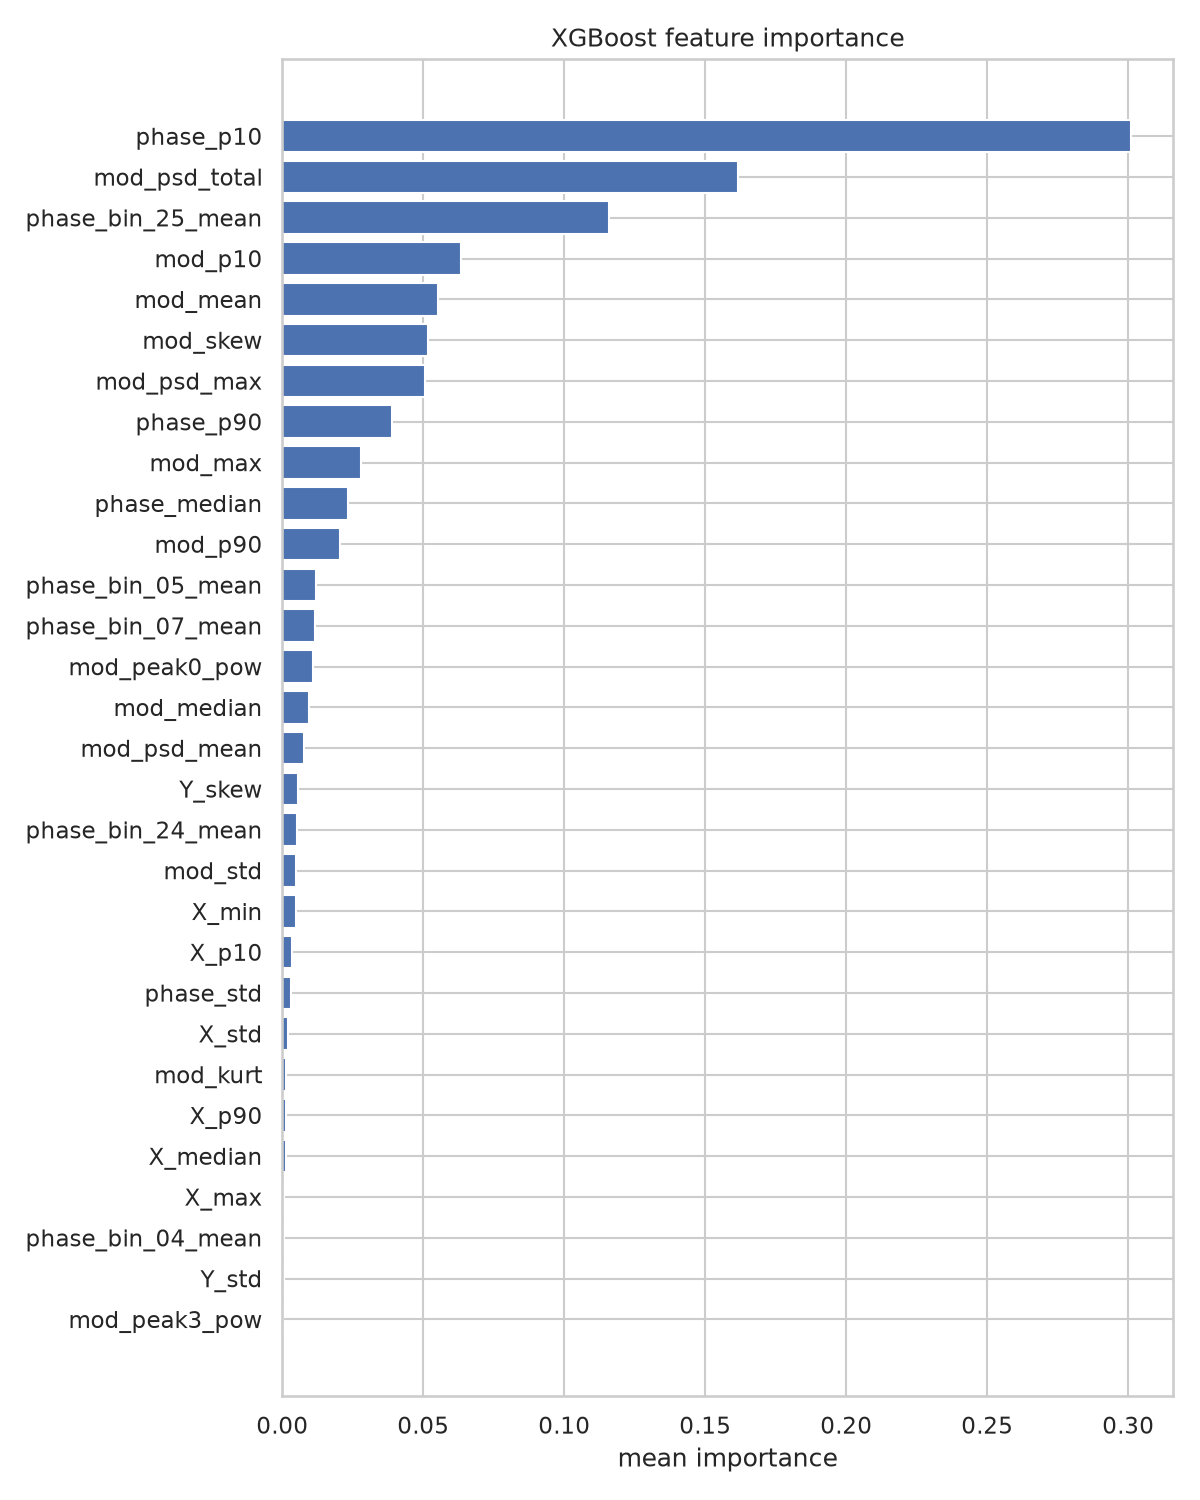

Source data for this figure (header and first rows):
feature, 13CO2, 12CO2, mean
phase_p10, 0.3008, 0.3008, 0.3008
mod_psd_total, 0.1617, 0.1617, 0.1617
phase_bin_25_mean, 0.1158, 0.1158, 0.1158
mod_p10, 0.06337, 0.06337, 0.06337
mod_mean, 0.05532, 0.05532, 0.05532
mod_skew, 0.05184, 0.05184, 0.05184
mod_psd_max, 0.05063, 0.05063, 0.05063
phase_p90, 0.03875, 0.03875, 0.03875
mod_max, 0.02776, 0.02776, 0.02776
phase_median, 0.02327, 0.02327, 0.02327
mod_p90, 0.02059, 0.02059, 0.02059
phase_bin_05_mean, 0.01178, 0.01178, 0.01178
phase_bin_07_mean, 0.01154, 0.01154, 0.01154
mod_peak0_pow, 0.01097, 0.01097, 0.01097
mod_median, 0.009541, 0.009541, 0.009541
mod_psd_mean, 0.007838, 0.007838, 0.007838
Y_skew, 0.005627, 0.005627, 0.005627
phase_bin_24_mean, 0.005062, 0.005062, 0.005062
mod_std, 0.004928, 0.004928, 0.004928
X_min, 0.004702, 0.004702, 0.004702
X_p10, 0.00336, 0.00336, 0.00336
phase_std, 0.003118, 0.003118, 0.003118
X_std, 0.001868, 0.001868, 0.001868
mod_kurt, 0.001383, 0.001383, 0.001383
X_p90, 0.001271, 0.001271, 0.001271
X_median, 0.001145, 0.001145, 0.001145
X_max, 0.0006991, 0.0006991, 0.0006991
phase_bin_04_mean, 0.0005506, 0.0005506, 0.0005506
Y_std, 0.0004641, 0.0004641, 0.0004641
mod_peak3_pow, 0.0004214, 0.0004214, 0.0004214
phase_bin_03_mean, 0.0004193, 0.0004193, 0.0004193
X_skew, 0.0004114, 0.0004114, 0.0004114
phase_bin_29_mean, 0.0003694, 0.0003694, 0.0003694
X_kurt, 0.0003505, 0.0003505, 0.0003505
phase_max, 0.000267, 0.000267, 0.000267
phase_bin_00_mean, 0.0002117, 0.0002117, 0.0002117
Y_p90, 0.0001192, 0.0001192, 0.0001192
phase_bin_01_mean, 0.0001182, 0.0001182, 0.0001182
Y_mean, 0.0001118, 0.0001118, 0.0001118
phase_min, 0.0001087, 0.0001087, 0.0001087
phase_bin_26_mean, 9.525535e-05, 9.525535e-05, 9.525535e-05
phase_bin_06_mean, 8.234001e-05, 8.234001e-05, 8.234001e-05
Y_max, 7.525205e-05, 7.525205e-05, 7.525205e-05
mod_peak1_pow, 7.218966e-05, 7.218966e-05, 7.218966e-05
Y_median, 7.135453e-05, 7.135453e-05, 7.135453e-05
Y_min, 5.999238e-05, 5.999238e-05, 5.999238e-05
mod_min, 5.93207e-05, 5.93207e-05, 5.93207e-05
phase_bin_09_mean, 5.8695645e-05, 5.8695645e-05, 5.8695645e-05
phase_bin_12_mean, 5.8014062e-05, 5.8014062e-05, 5.8014062e-05
phase_bin_30_mean, 5.6877136e-05, 5.6877136e-05, 5.6877136e-05
Y_p10, 5.2876887e-05, 5.2876887e-05, 5.2876887e-05
phase_bin_27_mean, 4.8851383e-05, 4.8851383e-05, 4.8851383e-05
Y_kurt, 4.478344e-05, 4.478344e-05, 4.478344e-05
phase_bin_14_mean, 3.896405e-05, 3.896405e-05, 3.896405e-05
phase_bin_21_mean, 3.7517228e-05, 3.7517228e-05, 3.7517228e-05
phase_bin_19_mean, 3.6719426e-05, 3.6719426e-05, 3.6719426e-05
phase_bin_10_mean, 3.4123404e-05, 3.4123404e-05, 3.4123404e-05
mod_peak2_pow, 2.7813074e-05, 2.7813074e-05, 2.7813074e-05
phase_bin_22_mean, 2.734703e-05, 2.734703e-05, 2.734703e-05
X_mean, 2.4800614e-05, 2.4800614e-05, 2.4800614e-05
... 27 more rows
